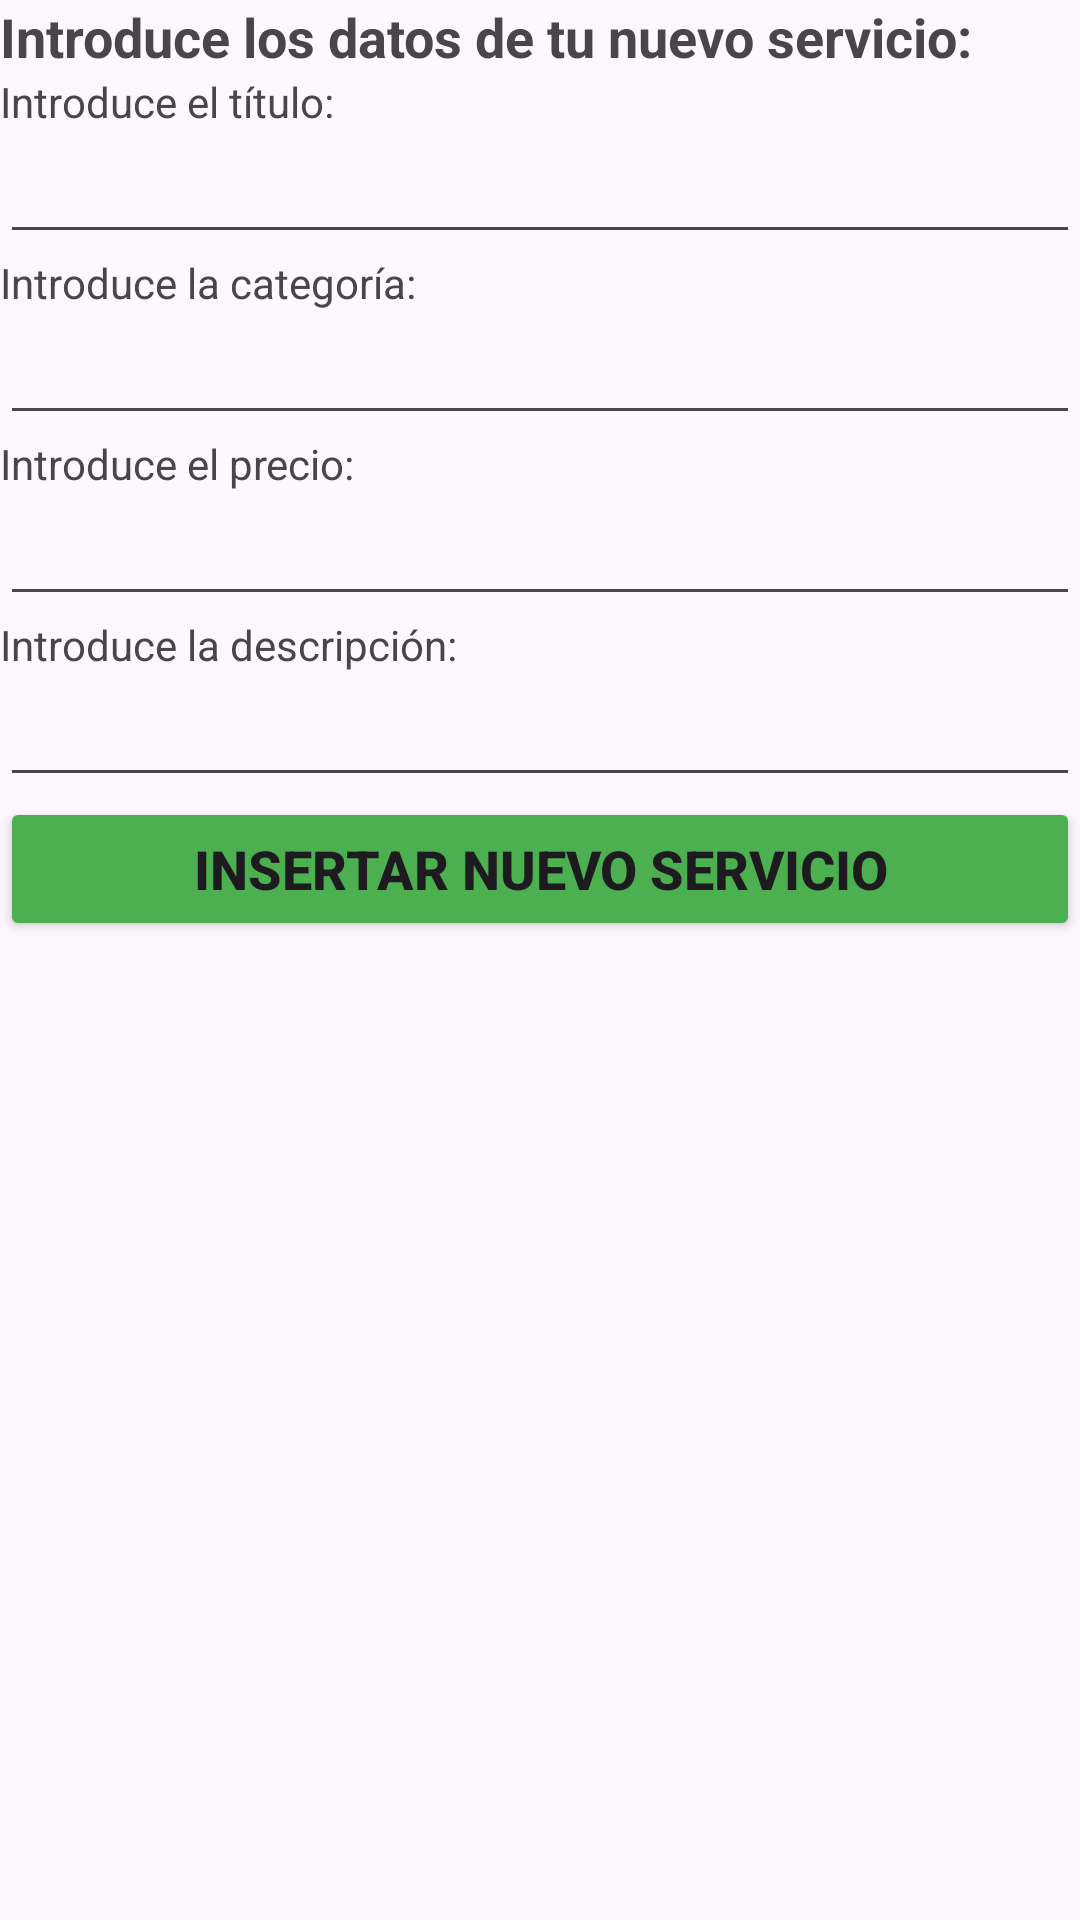

The Android layout XML behind this screen, and the referenced resources:
<!-- AndroidManifest.xml: application theme Theme.Fixme_Android -->
<!-- res/layout/activity_main_ofrecer_servicio.xml -->
<?xml version="1.0" encoding="utf-8"?>
<LinearLayout xmlns:android="http://schemas.android.com/apk/res/android"
    xmlns:app="http://schemas.android.com/apk/res-auto"
    xmlns:tools="http://schemas.android.com/tools"
    android:id="@+id/main"
    android:layout_width="match_parent"
    android:layout_height="match_parent"
    android:orientation="vertical"
    tools:context=".MainActivity_OfrecerServicio">

    <TextView
        android:id="@+id/textView_pedirDatosNuevoServicio"
        android:layout_width="match_parent"
        android:layout_height="wrap_content"
        android:text="Introduce los datos de tu nuevo servicio:"
        android:textSize="18sp"
        android:textStyle="bold" />

    <TextView
        android:id="@+id/textView_PedirTituloNuevoServicio"
        android:layout_width="match_parent"
        android:layout_height="wrap_content"
        android:text="Introduce el título:" />

    <EditText
        android:id="@+id/editText_recogerTituloNuevoServicio"
        android:layout_width="match_parent"
        android:layout_height="wrap_content"
        android:ems="10"
        android:inputType="text" />

    <TextView
        android:id="@+id/textView_PedirCategoriaNuevoServicio"
        android:layout_width="match_parent"
        android:layout_height="wrap_content"
        android:text="Introduce la categoría:" />

    <EditText
        android:id="@+id/editText_recogerCategoriaNuevoServicio"
        android:layout_width="match_parent"
        android:layout_height="wrap_content"
        android:ems="10"
        android:inputType="text" />

    <TextView
        android:id="@+id/textView_PedirPrecioNuevoServicio"
        android:layout_width="match_parent"
        android:layout_height="wrap_content"
        android:text="Introduce el precio:" />

    <EditText
        android:id="@+id/editText_recogerPrecioNuevoServicio"
        android:layout_width="match_parent"
        android:layout_height="wrap_content"
        android:ems="10"
        android:inputType="text" />

    <TextView
        android:id="@+id/textView_PedirDescripcionNuevoServicio"
        android:layout_width="match_parent"
        android:layout_height="wrap_content"
        android:text="Introduce la descripción:" />

    <EditText
        android:id="@+id/editTextMultiLine_recogerDescripcionNuevoServicio"
        android:layout_width="match_parent"
        android:layout_height="wrap_content"
        android:ems="10"
        android:gravity="start|top"
        android:inputType="textMultiLine" />

    <Button
        android:id="@+id/button_IngresarNuevoServicio"
        android:layout_width="match_parent"
        android:layout_height="wrap_content"
        android:backgroundTint="#4CAF50"
        android:text="Insertar nuevo servicio"
        android:textSize="18sp"
        android:textStyle="bold" />
</LinearLayout>
<!-- resources referenced by this layout -->
<resources>
  <style name="Theme.Fixme_Android" parent="Base.Theme.Fixme_Android" />
  <style name="Base.Theme.Fixme_Android" parent="Theme.Material3.DayNight.NoActionBar">
          
          
      </style>
</resources>
